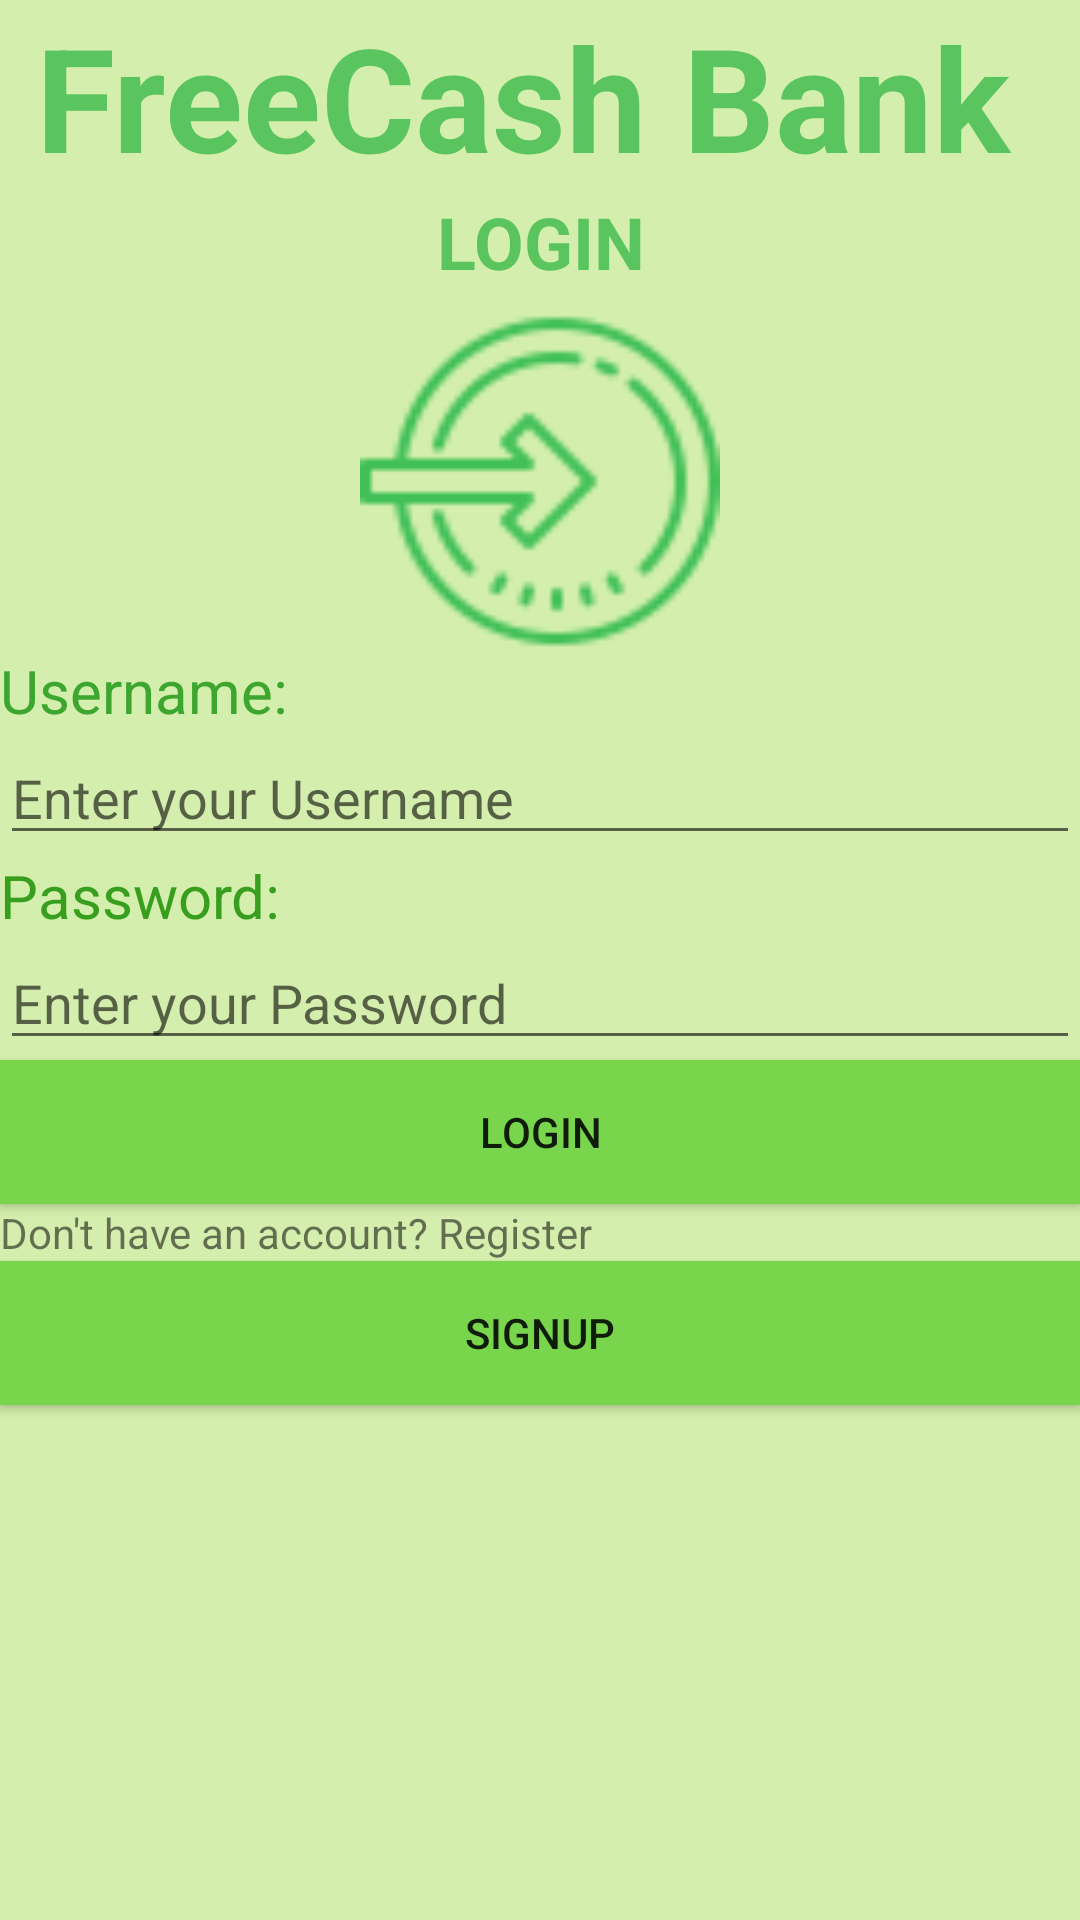

Layout XML and referenced resources for this Android screen:
<!-- AndroidManifest.xml: application theme Theme.Bankingdsapp -->
<!-- res/layout/activity_login.xml -->
<?xml version="1.0" encoding="utf-8"?>
<androidx.constraintlayout.widget.ConstraintLayout xmlns:android="http://schemas.android.com/apk/res/android"
    xmlns:app="http://schemas.android.com/apk/res-auto"
    xmlns:tools="http://schemas.android.com/tools"
    android:id="@+id/homepage_title"
    android:layout_width="match_parent"
    android:layout_height="match_parent"
    android:background="#D4EFAD"
    tools:context=".LoginActivity">

    <LinearLayout
        android:id="@+id/linearLayout"
        android:layout_width="match_parent"
        android:layout_height="match_parent"
        android:orientation="vertical"
        app:layout_constraintBottom_toBottomOf="parent"
        app:layout_constraintEnd_toEndOf="parent"
        app:layout_constraintStart_toStartOf="parent"
        app:layout_constraintTop_toTopOf="parent">

        <TextView
            android:id="@+id/app_title"
            android:layout_width="match_parent"
            android:layout_height="wrap_content"
            android:text="@string/app_title_value"
            android:textAlignment="center"
            android:textColor="#5AC55E"
            android:textSize="48sp"
            android:textStyle="bold" />

        <TextView
            android:id="@+id/withdraw_title"
            android:layout_width="match_parent"
            android:layout_height="wrap_content"
            android:text="@string/login_title_value"
            android:textAlignment="center"
            android:textColor="#5AC55E"
            android:textSize="24sp"
            android:textStyle="bold" />

        <ImageView
            android:id="@+id/imageView2"
            android:layout_width="match_parent"
            android:layout_height="120dp"
            app:srcCompat="@drawable/icons8_login_64" />

        <TextView
            android:id="@+id/username_label"
            android:layout_width="match_parent"
            android:layout_height="wrap_content"
            android:text="@string/username_label_value"
            android:textColor="#3CA62F"
            android:textColorLink="#49853C"
            android:textSize="20sp" />

        <EditText
            android:id="@+id/username_input"
            android:layout_width="match_parent"
            android:layout_height="wrap_content"
            android:ems="10"
            android:hint="@string/username_hint_value"
            android:inputType="text" />

        <TextView
            android:id="@+id/password_label"
            android:layout_width="match_parent"
            android:layout_height="wrap_content"
            android:text="@string/password_label_value"
            android:textColor="#379E1E"
            android:textSize="20sp" />

        <EditText
            android:id="@+id/password_input"
            android:layout_width="match_parent"
            android:layout_height="wrap_content"
            android:ems="10"
            android:hint="@string/password_hint_value"
            android:inputType="textPassword" />

        <Button
            android:id="@+id/login_button"
            android:layout_width="match_parent"
            android:layout_height="wrap_content"
            android:background="#78D54C"
            android:text="@string/login_button_text_value" />

        <TextView
            android:id="@+id/signup_text"
            android:layout_width="match_parent"
            android:layout_height="wrap_content"
            android:text="@string/signup_text_value" />

        <Button
            android:id="@+id/signup_button"
            android:layout_width="match_parent"
            android:layout_height="wrap_content"
            android:background="#78D54C"
            android:text="@string/signup_button_value" />


    </LinearLayout>
</androidx.constraintlayout.widget.ConstraintLayout>
<!-- resources referenced by this layout -->
<resources>
  <!-- drawable icons8_login_64: png bitmap (drawable, 2331 bytes) -->
  <string name="app_title_value">"FreeCash Bank "</string>
  <string name="login_button_text_value">Login</string>
  <string name="login_title_value">"LOGIN"</string>
  <string name="password_hint_value">Enter your Password</string>
  <string name="password_label_value">Password:</string>
  <string name="signup_button_value">Signup </string>
  <string name="signup_text_value">Don\'t have an account? Register</string>
  <string name="username_hint_value">Enter your Username</string>
  <string name="username_label_value">Username:</string>
  <style name="Theme.Bankingdsapp" parent="Theme.AppCompat.Light.NoActionBar">
          
          <item name="colorPrimary">@color/purple_500</item>
          <item name="colorPrimaryVariant">@color/purple_700</item>
          <item name="colorOnPrimary">@color/white</item>
          
          <item name="colorSecondary">@color/teal_200</item>
          <item name="colorSecondaryVariant">@color/teal_700</item>
          <item name="colorOnSecondary">@color/black</item>
          
          <item name="android:statusBarColor">?attr/colorPrimaryVariant</item>
          
      </style>
  <color name="purple_500">#FF6200EE</color>
  <color name="purple_700">#FF3700B3</color>
  <color name="white">#FFFFFFFF</color>
  <color name="teal_200">#FF03DAC5</color>
  <color name="teal_700">#FF018786</color>
  <color name="black">#FF000000</color>
</resources>
